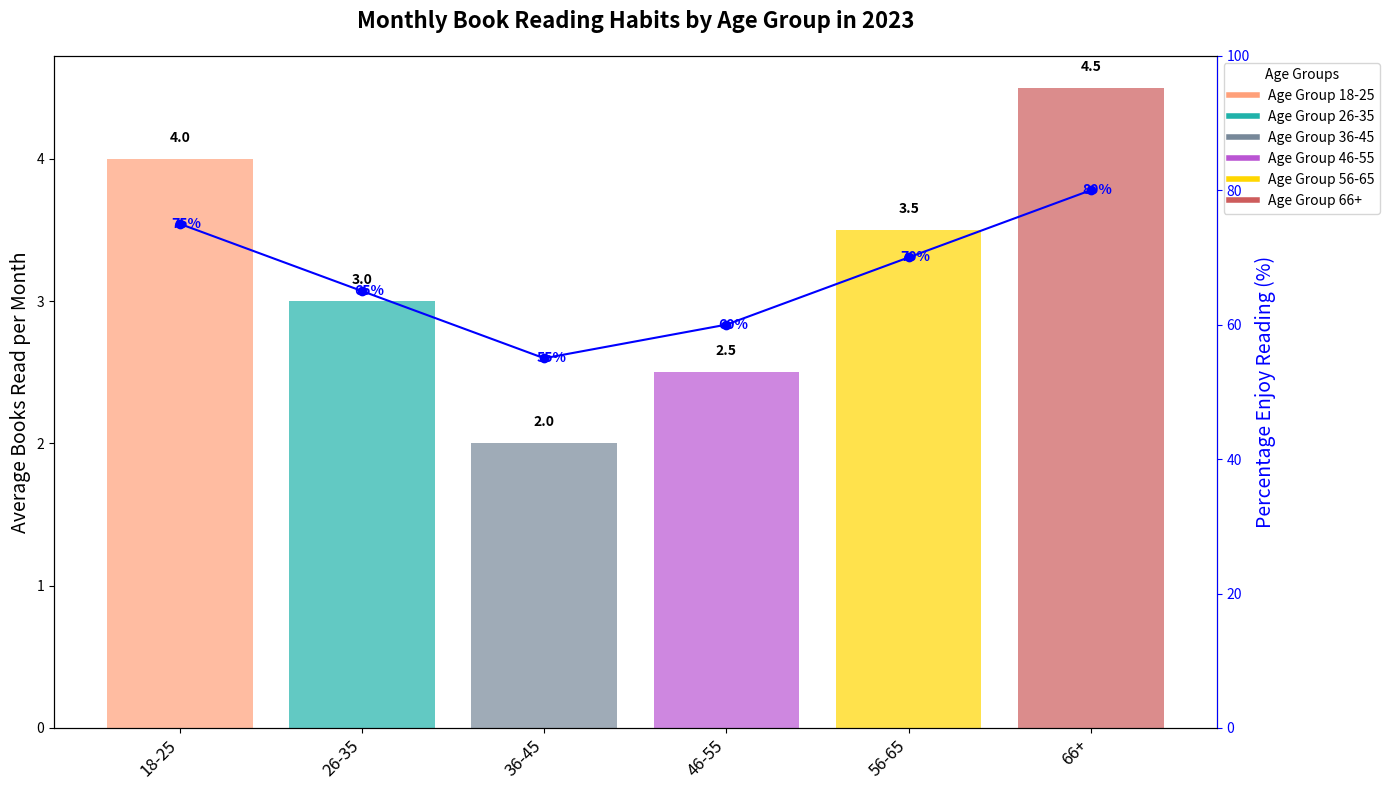

The matplotlib source for this figure:
import matplotlib.pyplot as plt
import numpy as np

# Age groups and their average books read per month
age_groups = ['18-25', '26-35', '36-45', '46-55', '56-65', '66+']
avg_books_read = [4, 3, 2, 2.5, 3.5, 4.5]  # Average books read per month

# Percentage of people in each age group who enjoy reading
enjoy_reading_percentages = [75, 65, 55, 60, 70, 80]  # in %

# Colors for the bars
colors = ['#FFA07A', '#20B2AA', '#778899', '#BA55D3', '#FFD700', '#CD5C5C']

# Create positions for the bars
positions = np.arange(len(age_groups))

# Create the figure and a set of subplots
fig, ax1 = plt.subplots(figsize=(14, 8))

# Plot bar chart for average books read per month
bars = ax1.bar(positions, avg_books_read, color=colors, alpha=0.7)
ax1.set_xticks(positions)
ax1.set_xticklabels(age_groups, fontsize=12, rotation=45, ha='right')
ax1.set_ylabel('Average Books Read per Month', fontsize=14, color='black')
ax1.set_title('Monthly Book Reading Habits by Age Group in 2023', fontsize=16, fontweight='bold', pad=20)

# Annotate each bar with its value
for bar in bars:
    yval = bar.get_height()
    ax1.text(bar.get_x() + bar.get_width()/2, yval + 0.1, f'{yval:.1f}', ha='center', va='bottom', fontweight='bold')

# Secondary y-axis for percentage of people who enjoy reading
ax2 = ax1.twinx()
ax2.set_ylabel('Percentage Enjoy Reading (%)', fontsize=14, color='blue')
ax2.plot(positions, enjoy_reading_percentages, color='blue', linestyle='-', marker='o')
ax2.set_ylim(0, 100)
ax2.tick_params(axis='y', colors='blue')
ax2.spines['right'].set_color('blue')

# Annotate each point with the percentage value
for i, (pos, percent) in enumerate(zip(positions, enjoy_reading_percentages)):
    ax2.annotate(f'{percent}%', xy=(pos, percent), xytext=(5, -5), textcoords='offset points', ha='center', va='bottom', color='blue', fontsize=10, fontweight='bold')

# Adding a legend
age_group_legend = [plt.Line2D([0], [0], color=color, lw=4, label=f'Age Group {age}') for color, age in zip(colors, age_groups)]
ax1.legend(handles=age_group_legend, loc='upper left', bbox_to_anchor=(1, 1), title='Age Groups')

# Automatically adjust the layout to prevent overlap
plt.tight_layout()

# Display the chart
plt.show()
